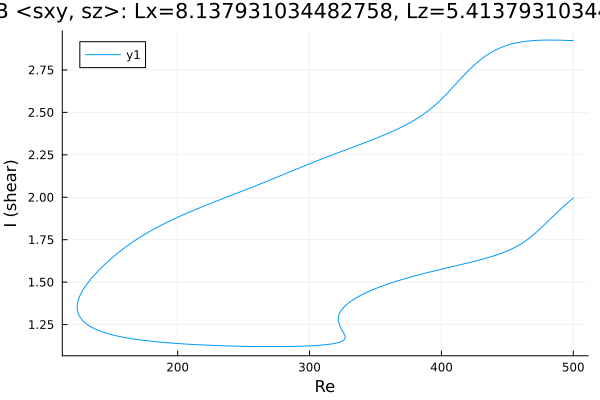

The table this chart was drawn from, first rows:
Re, shear
500.0, 1.995
498.8, 1.987
497.4, 1.978
495.9, 1.969
494.5, 1.959
493.1, 1.949
491.7, 1.939
490.3, 1.929
488.9, 1.919
487.5, 1.909
487.1, 1.906
485.7, 1.895
484.3, 1.885
482.8, 1.874
481.4, 1.864
480, 1.853
478.6, 1.842
477.2, 1.832
476.6, 1.827
475.1, 1.817
473.7, 1.807
472.3, 1.797
470.9, 1.787
469.5, 1.778
468.1, 1.769
466.7, 1.76
465.2, 1.751
463.8, 1.743
462.4, 1.736
461, 1.729
459.6, 1.722
458.2, 1.715
456.8, 1.709
455.3, 1.703
453.9, 1.698
452.5, 1.693
451.1, 1.688
449.7, 1.683
448.3, 1.678
446.9, 1.674
445.4, 1.67
444, 1.666
442.6, 1.662
441.2, 1.659
439.8, 1.655
438.4, 1.652
437, 1.648
435.5, 1.645
434.1, 1.642
432.7, 1.639
431.3, 1.636
429.9, 1.633
428.5, 1.63
427.1, 1.627
425.6, 1.624
424.2, 1.621
422.8, 1.619
421.4, 1.616
420, 1.613
418.6, 1.61
... 635 more rows
